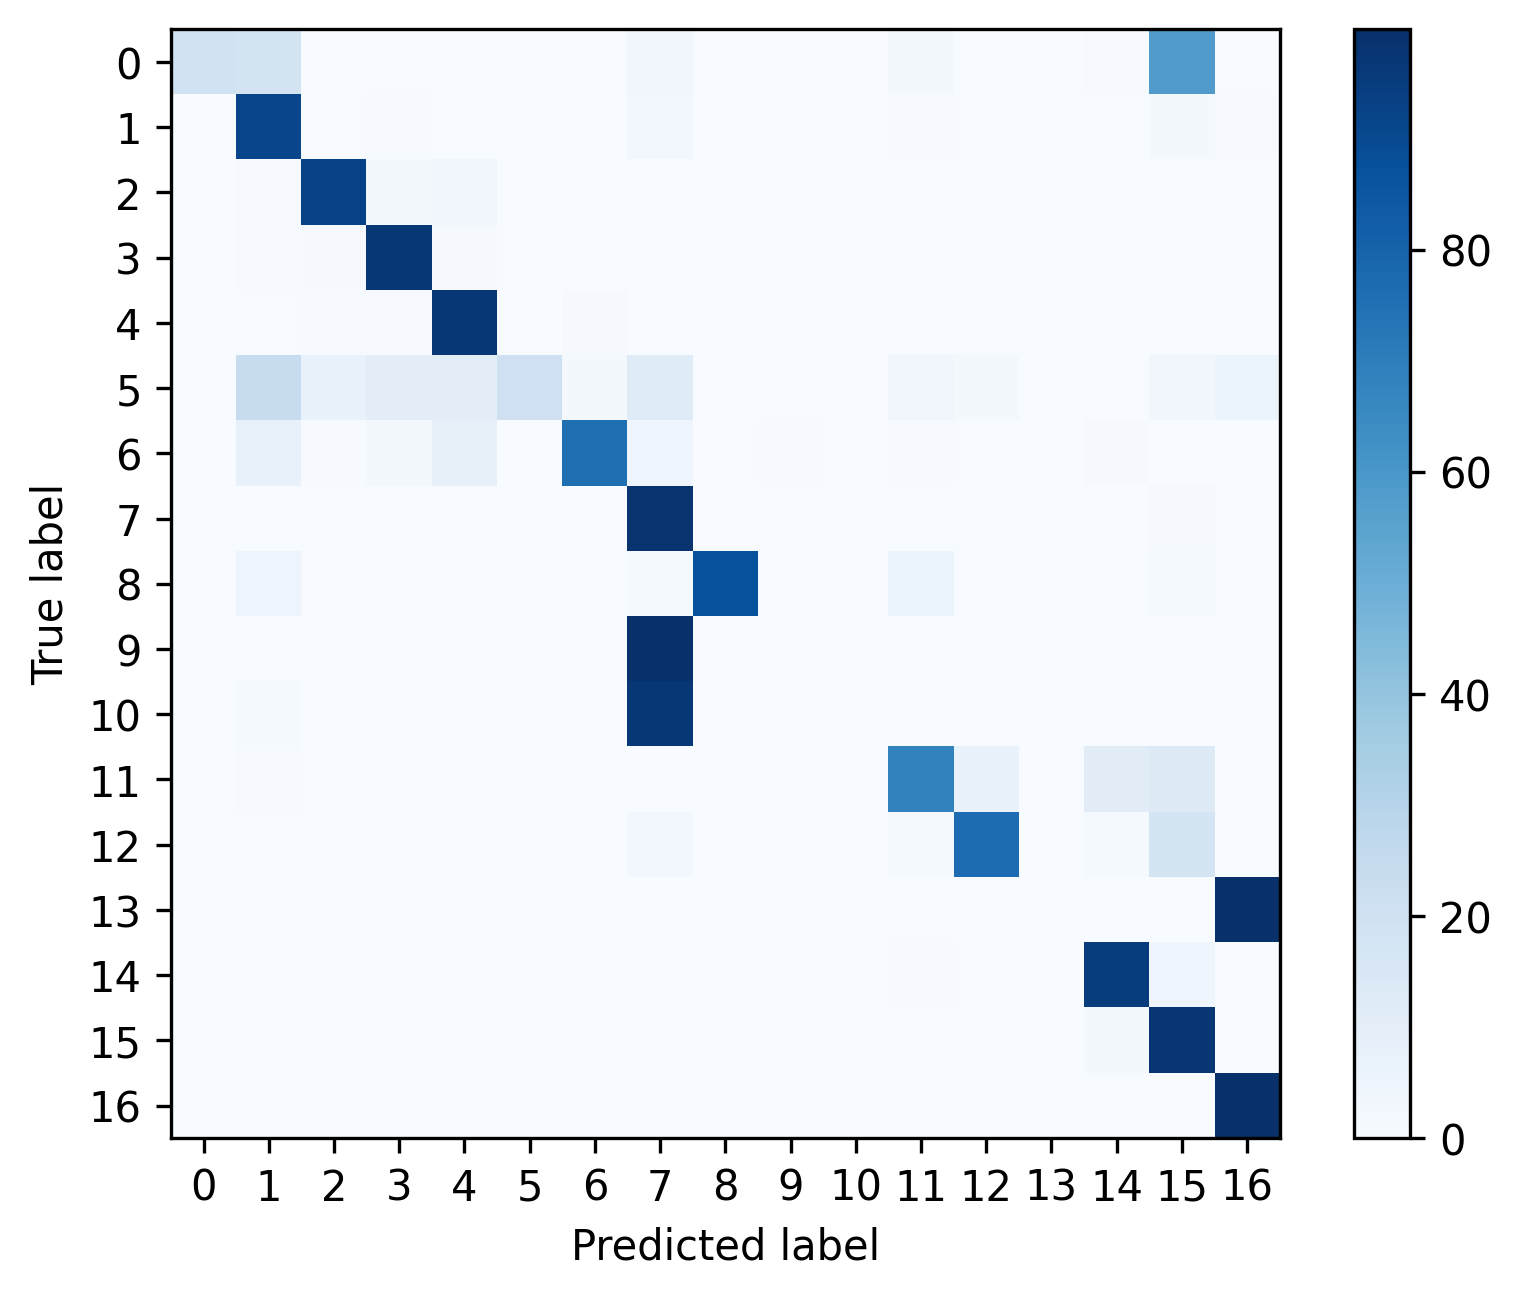

The file beside this chart, header and first rows:
, 0, 1, 2, 3, 4, 5, 6, 7, 8, 9, 10, 11, 12, 13, 14, 15, 16
0, 0.1927, 0.1771, 0.0, 0.0, 0.0, 0.0, 0.0, 0.03125, 0.0, 0.0, 0.0, 0.01562, 0.0, 0.0, 0.005208, 0.5781, 0.0
1, 0.0, 0.9161, 0.002743, 0.006171, 0.003429, 0.0002286, 0.0002286, 0.02903, 0.0, 0.003429, 0.0009143, 0.004343, 0.001829, 0.0, 0.003886, 0.02309, 0.004571
2, 0.0, 0.007113, 0.9274, 0.02134, 0.03332, 0.0, 0.001872, 0.002246, 0.0, 0.001123, 0.001123, 0.001872, 0.0007488, 0.0, 0.001123, 0.0003744, 0.0003744
3, 0.0, 0.004499, 0.00964, 0.9708, 0.008997, 0.0, 0.0007712, 0.001542, 0.0, 0.0001285, 0.0, 0.0008997, 0.0, 0.0, 0.0002571, 0.0007712, 0.001671
4, 0.0, 0.002913, 0.007659, 0.007443, 0.9702, 0.0, 0.008738, 0.001187, 0.0, 0.0, 0.0002157, 0.0005394, 0.0003236, 0.0, 0.0005394, 0.0002157, 0.0
5, 0.0, 0.2414, 0.06897, 0.1034, 0.1034, 0.2069, 0.01724, 0.1207, 0.0, 0.0, 0.0, 0.03448, 0.01724, 0.0, 0.0, 0.03448, 0.05172
6, 0.0, 0.07407, 0.005291, 0.02116, 0.07937, 0.0, 0.7566, 0.04233, 0.0, 0.005291, 0.0, 0.005291, 0.0, 0.0, 0.01058, 0.0, 0.0
7, 0.0, 0.002935, 0.0009084, 0.0004193, 0.0006988, 0.0001398, 0.0, 0.9832, 0.0, 0.001398, 0.0, 0.0002096, 0.0006289, 0.0, 0.0003494, 0.009154, 0.0
8, 0.0, 0.04706, 0.0, 0.0, 0.0, 0.0, 0.0, 0.01176, 0.8706, 0.0, 0.0, 0.05882, 0.0, 0.0, 0.0, 0.01176, 0.0
9, 0.0, 0.0002528, 0.0, 0.0, 0.0, 0.0001264, 0.0, 0.9957, 0.0, 0.0, 0.0, 0.0, 0.0, 0.0, 0.0002528, 0.003666, 0.0
10, 0.0, 0.01528, 0.002911, 0.003639, 0.001456, 0.0, 0.0, 0.9702, 0.0, 0.0007278, 0.0007278, 0.001456, 0.0, 0.0, 0.003639, 0.0, 0.0
11, 0.0002427, 0.005583, 0.0004854, 0.0002427, 0.003641, 0.0, 0.0, 0.0, 0.001699, 0.0, 0.0002427, 0.6816, 0.06845, 0.0, 0.1107, 0.1272, 0.0
12, 0.0002507, 0.002507, 0.0, 0.0, 0.0005014, 0.0, 0.0, 0.02407, 0.0007521, 0.0, 0.001253, 0.01178, 0.7676, 0.0, 0.01379, 0.1775, 0.0
13, 0.0, 0.0009372, 0.0, 0.0, 0.0, 0.0006248, 0.0, 0.0, 0.0, 0.0, 0.0, 0.0, 0.0, 0.0, 0.0, 0.0, 0.9984
14, 0.0, 0.0008097, 0.0001619, 0.0001619, 0.0002429, 8.097165991902834e-05, 0.0, 0.0002429, 0.0, 0.0, 0.0, 0.006721, 0.003158, 0.0, 0.949, 0.03943, 0.0
15, 0.0, 0.0004399, 0.0, 7.331378299120235e-05, 7.331378299120235e-05, 0.0, 0.0, 0.0002199, 7.331378299120235e-05, 0.0, 0.0, 0.0001466, 0.002053, 0.0, 0.02295, 0.974, 0.0
16, 0.0, 0.003841, 0.0, 0.0001787, 0.0, 0.0001787, 0.0, 8.933357155619081e-05, 0.0, 0.0, 8.933357155619081e-05, 8.933357155619081e-05, 8.933357155619081e-05, 0.0, 0.0, 0.0007147, 0.9947
